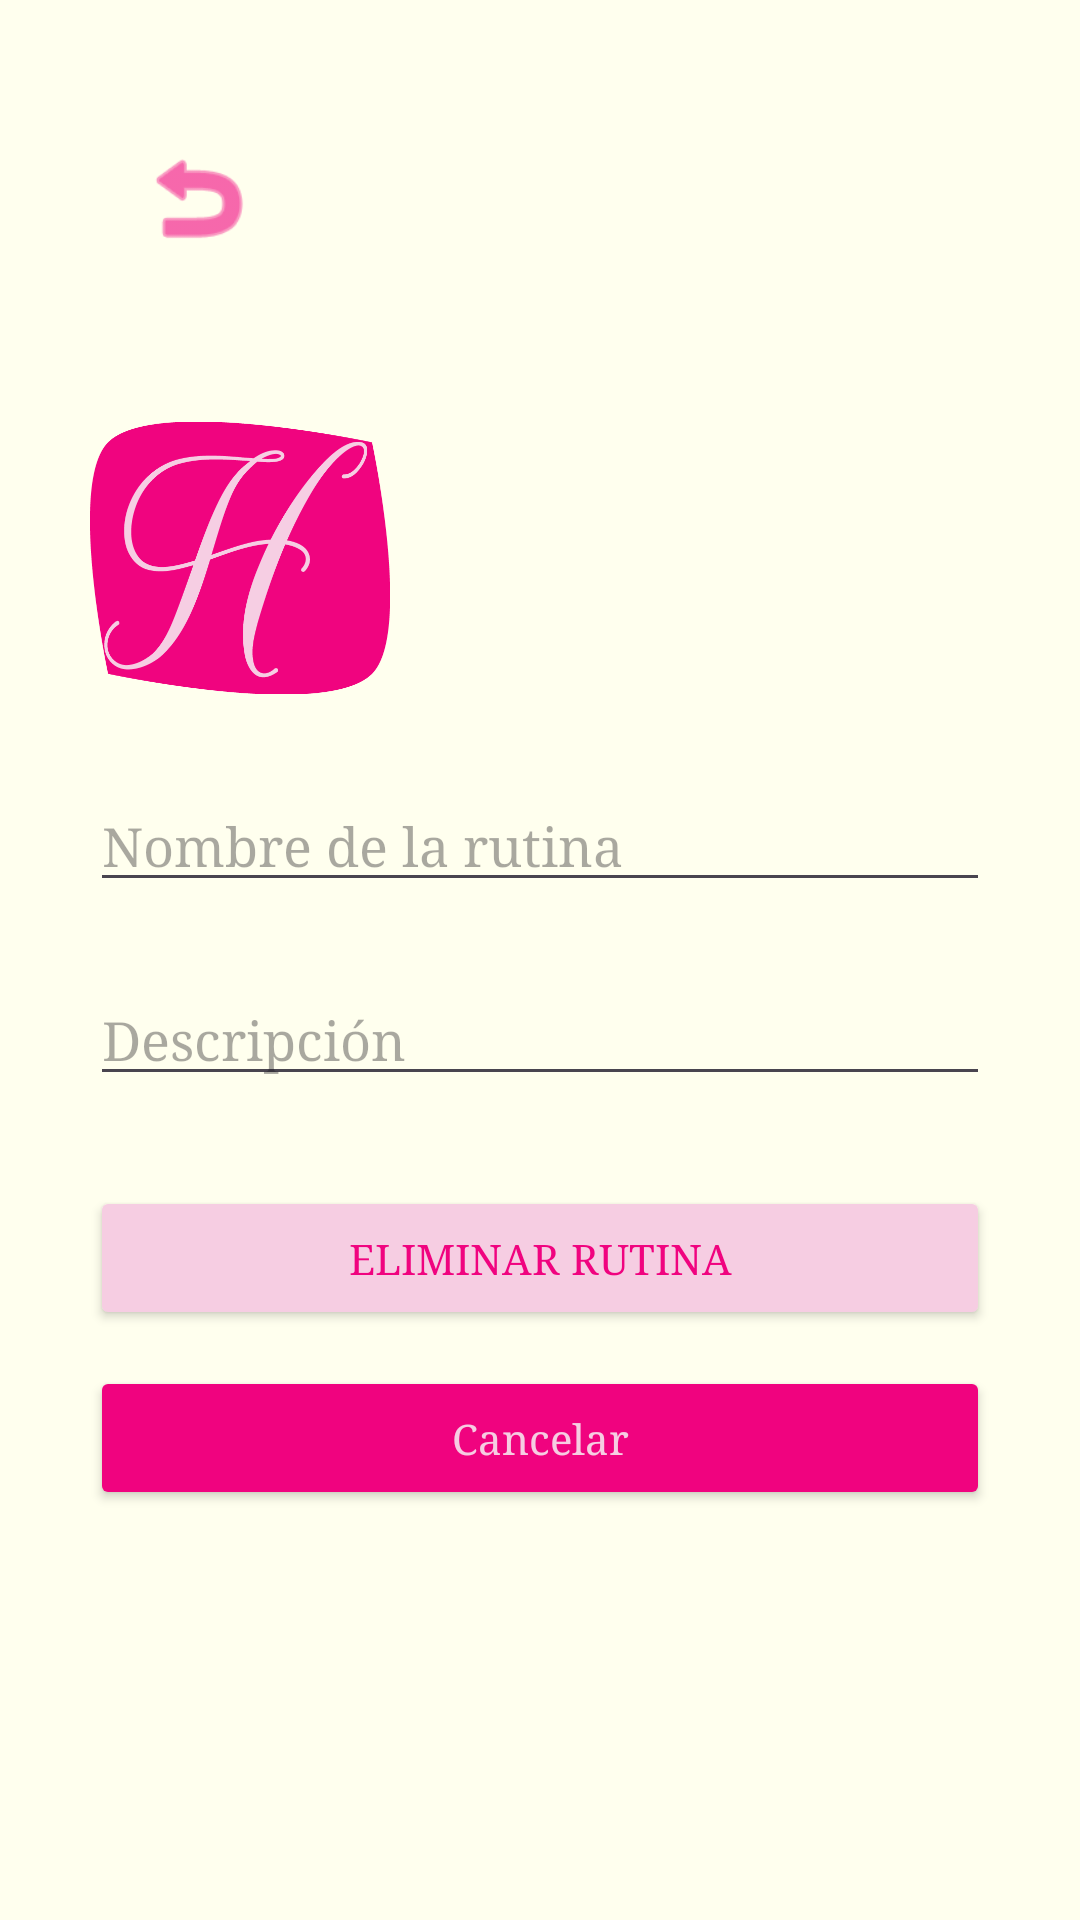

Android layout source for this screen:
<!-- AndroidManifest.xml: application theme Theme.Herafit -->
<!-- res/layout/activity_delete_rutina.xml -->
<?xml version="1.0" encoding="utf-8"?>
<LinearLayout xmlns:android="http://schemas.android.com/apk/res/android"
    android:orientation="vertical"
    android:padding="30dp"
    android:layout_width="match_parent"
    android:layout_height="match_parent"
    android:background="#FFFFEE">

    <ImageView
        android:id="@+id/backBtn"
        android:layout_width="40dp"
        android:layout_height="40dp"
        android:layout_marginStart="16dp"
        android:layout_marginTop="16dp"
        android:clickable="true"
        android:contentDescription="Volver"
        android:focusable="true"
        android:src="@android:drawable/ic_menu_revert"
        android:tint="#F0037F" />

    <ImageView
        android:id="@+id/appLogo"
        android:layout_width="100dp"
        android:layout_height="100dp"
        android:layout_marginTop="50dp"
        android:contentDescription="Herafit App Logo"
        android:src="@drawable/herafitlohoh_copia" />

    <EditText
        android:id="@+id/nombre"
        android:layout_width="300dp"
        android:layout_height="wrap_content"
        android:layout_marginTop="24dp"
        android:hint="Nombre de la rutina"
        android:fontFamily="serif"
        android:layout_gravity="center"/>


    <EditText
        android:id="@+id/descripcion"
        android:hint="Descripción"
        android:fontFamily="serif"
        android:layout_width="300dp"
        android:layout_height="wrap_content"
        android:layout_marginTop="24dp"
        android:layout_gravity="center"/>

    <Button
        android:id="@+id/deleteBtn"
        android:layout_height="wrap_content"
        android:layout_width="300dp"
        android:text="Eliminar rutina"
        android:fontFamily="serif"
        android:layout_marginTop="30dp"
        android:backgroundTint="#F6CDE2"
        android:textColor="#F0037F"
        android:layout_gravity="center"/>

    <Button
        android:id="@+id/cancelBtn"
        android:layout_width="300dp"
        android:layout_height="wrap_content"
        android:text="Cancelar"
        android:fontFamily="serif"
        android:layout_gravity="center"
        android:textAllCaps="false"
        android:layout_marginTop="12dp"
        android:textColor="#F6CDE2"
        android:backgroundTint="#F0037F"/>

</LinearLayout>
<!-- resources referenced by this layout -->
<resources>
  <!-- drawable herafitlohoh_copia: png bitmap (drawable, 22718 bytes) -->
  <style name="Theme.Herafit" parent="Base.Theme.Herafit" />
  <style name="Base.Theme.Herafit" parent="Theme.Material3.DayNight.NoActionBar">
          
          
      </style>
</resources>
